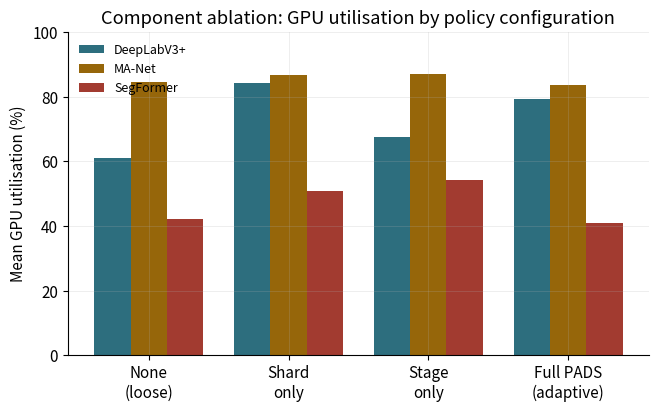

Write the Python code that produced this figure. (Note: this script raises an exception after producing the figure.)
import matplotlib
matplotlib.use("Agg")
import matplotlib.pyplot as plt
import numpy as np

plt.rcParams.update({
    "font.size": 11,
    "axes.spines.top": False,
    "axes.spines.right": False,
    "axes.grid": True,
    "grid.alpha": 0.25,
    "grid.linewidth": 0.6,
    "figure.dpi": 150,
    "savefig.bbox": "tight",
})

OUT = "/workspace/4-inference/figures"
ARCHS = ["DeepLabV3+", "MA-Net", "SegFormer"]
COLORS = {"DeepLabV3+": "#2d6e7e", "MA-Net": "#96660a", "SegFormer": "#a23b30"}

# ---------------------------------------------------------------------------
# Fig 1: Component ablation -- GPU utilisation by policy component
# ---------------------------------------------------------------------------
configs = ["None\n(loose)", "Shard\nonly", "Stage\nonly", "Full PADS\n(adaptive)"]
gpu_util = {
    "DeepLabV3+": [61.0, 84.1, 67.6, 79.2],
    "MA-Net":     [84.6, 86.8, 87.0, 83.7],
    "SegFormer":  [42.1, 50.7, 54.3, 41.0],
}
fig, ax = plt.subplots(figsize=(7.5, 4.2))
x = np.arange(len(configs))
width = 0.26
for i, arch in enumerate(ARCHS):
    ax.bar(x + (i - 1) * width, gpu_util[arch], width, label=arch, color=COLORS[arch])
ax.set_xticks(x)
ax.set_xticklabels(configs)
ax.set_ylabel("Mean GPU utilisation (%)")
ax.set_ylim(0, 100)
ax.legend(frameon=False, loc="upper left", fontsize=9)
ax.set_title("Component ablation: GPU utilisation by policy configuration")
fig.savefig(f"{OUT}/ablation-components.png")
plt.close(fig)

# ---------------------------------------------------------------------------
# Fig 2: Scratch-capacity sweep -- GPU utilisation vs. capacity
# ---------------------------------------------------------------------------
capacities = [0, 10, 25, 50, 100]
scratch_util = {
    "DeepLabV3+": [79.8, 87.2, 24.2, 81.6, 17.3],
    "MA-Net":     [85.8, 85.1, 85.2, 78.6, 86.9],
    "SegFormer":  [52.0, 53.8, 54.0, 56.0, 51.1],
}
fig, ax = plt.subplots(figsize=(7.5, 4.2))
for arch in ARCHS:
    ax.plot(capacities, scratch_util[arch], marker="o", label=arch, color=COLORS[arch], linewidth=2)
ax.set_xlabel("Scratch capacity (% of corpus)")
ax.set_ylabel("Mean GPU utilisation (%)")
ax.set_xticks(capacities)
ax.set_ylim(0, 100)
ax.legend(frameon=False, fontsize=9)
ax.set_title("Scratch-capacity sweep: GPU utilisation vs. staging budget")
ax.annotate("DeepLabV3+ worst\nat full capacity", xy=(100, 17.3), xytext=(72, 35),
            arrowprops=dict(arrowstyle="->", color="#54615a", lw=1), fontsize=8.5, color="#54615a")
fig.savefig(f"{OUT}/ablation-scratch-capacity.png")
plt.close(fig)

# ---------------------------------------------------------------------------
# Fig 3: Threshold sensitivity -- measured ratio vs gamma_d, with policy switch
# ---------------------------------------------------------------------------
gammas = [1.0, 1.25, 1.5, 2.0]
ratios = {
    "DeepLabV3+": [0.64, 1.23, 0.65, 1.17],
    "MA-Net":     [1.03, 0.69, 1.18, 0.68],
    "SegFormer":  [1.23, 1.22, 1.32, 1.20],
}
policies = {
    "DeepLabV3+": ["loose", "loose", "loose", "loose"],
    "MA-Net":     ["shard", "loose", "loose", "loose"],
    "SegFormer":  ["shard", "loose", "loose", "loose"],
}
fig, axes = plt.subplots(1, 3, figsize=(11, 3.6), sharey=True)
for ax, arch in zip(axes, ARCHS):
    ax.plot(gammas, [gammas[i] for i in range(len(gammas))], "--", color="#8a958e", linewidth=1, label="$\\gamma_d$ (threshold)")
    ax.plot(gammas, ratios[arch], marker="o", color=COLORS[arch], linewidth=2, label="measured ratio")
    for gx, ry, pol in zip(gammas, ratios[arch], policies[arch]):
        if pol == "shard":
            ax.scatter([gx], [ry], s=90, facecolors="none", edgecolors="#96660a", linewidths=2, zorder=5)
    ax.set_title(arch, fontsize=11)
    ax.set_xlabel("$\\gamma_d$")
    ax.set_xticks(gammas)
axes[0].set_ylabel("Measured $T_{data}/T_{gpu}$ ratio")
axes[0].legend(frameon=False, fontsize=8, loc="upper left")
fig.suptitle("Threshold sensitivity: measured ratio vs. decision threshold\n"
              "(circled points switched policy away from loose)", fontsize=10.5, y=1.06)
fig.savefig(f"{OUT}/ablation-threshold-sensitivity.png")
plt.close(fig)

# ---------------------------------------------------------------------------
# Fig 4: RQ4 prefetch-depth sweep -- GPU util vs fixed depth
# ---------------------------------------------------------------------------
depths = [1, 2, 4, 8]
depth_util = {
    "DeepLabV3+": [50.3, 60.9, 65.9, 47.3],
    "MA-Net":     [82.6, 82.4, 76.9, 77.9],
    "SegFormer":  [25.1, 39.3, 48.0, 39.4],
}
fig, ax = plt.subplots(figsize=(7, 4.2))
for arch in ARCHS:
    ax.plot(depths, depth_util[arch], marker="o", label=arch, color=COLORS[arch], linewidth=2)
ax.set_xlabel("Fixed prefetch depth $d$")
ax.set_ylabel("Mean GPU utilisation (%)")
ax.set_xticks(depths)
ax.set_ylim(0, 100)
ax.legend(frameon=False, fontsize=9)
ax.set_title("RQ4: GPU utilisation across fixed prefetch depths")
fig.savefig(f"{OUT}/rq4-prefetch-depth.png")
plt.close(fig)

# ---------------------------------------------------------------------------
# Fig 5: Profiler-bias diagnostic -- ratio by post-discard window size
# ---------------------------------------------------------------------------
windows = [8, 16, 32, 64, 143]
window_ratio = {
    "DeepLabV3+": [10.62, 10.55, 10.55, 10.46, 10.33],
    "MA-Net":     [12.18, 12.20, 12.23, 12.22, 11.99],
    "SegFormer":  [20.14, 20.39, 20.57, 20.56, 20.24],
}
uncorrected_8batch = {"DeepLabV3+": 1.28, "MA-Net": None, "SegFormer": 1.15}
fig, ax = plt.subplots(figsize=(7.5, 4.4))
for arch in ARCHS:
    ax.plot(windows[:-1], window_ratio[arch][:-1], marker="o", color=COLORS[arch], linewidth=2, label=f"{arch} (discard 5, then measure)")
    ax.scatter([143], [window_ratio[arch][-1]], marker="*", s=160, color=COLORS[arch], zorder=5)
ax.axhline(1.5, color="#8a958e", linestyle="--", linewidth=1, label="$\\gamma_d$=1.5 (default threshold)")
for arch, val in uncorrected_8batch.items():
    if val is not None:
        ax.scatter([8], [val], marker="x", s=90, color=COLORS[arch], zorder=6)
ax.text(8.5, 1.4, "$\\times$ = uncorrected 8-batch\n(no warm-up discard)", fontsize=8, color="#54615a")
ax.set_xlabel("Post-discard measurement window (batches); $\\star$ = full-epoch (143 batches)")
ax.set_ylabel("Measured $T_{data}/T_{gpu}$ ratio")
ax.set_xscale("log")
ax.set_xticks(windows)
ax.set_xticklabels([str(w) for w in windows])
ax.legend(frameon=False, fontsize=8, loc="center left", bbox_to_anchor=(1.01, 0.5))
ax.set_title("Profiler-bias diagnostic: discard-then-measure vs. full-epoch ground truth")
fig.savefig(f"{OUT}/profiler-bias-sweep.png")
plt.close(fig)

# ---------------------------------------------------------------------------
# Fig 6: RQ3 end-to-end, 5 methods -- GPU utilisation
# ---------------------------------------------------------------------------
methods = ["3. WebDataset", "4. Full pre-stage\n(ceiling)", "5. PADS\n(adaptive)"]
rq3_util = {
    "DeepLabV3+": [75.4, 84.2, 79.5],
    "MA-Net":     [79.1, 83.3, 84.8],
    "SegFormer":  [40.1, 52.8, 39.5],
}
fig, ax = plt.subplots(figsize=(7.5, 4.2))
x = np.arange(len(methods))
width = 0.26
for i, arch in enumerate(ARCHS):
    ax.bar(x + (i - 1) * width, rq3_util[arch], width, label=arch, color=COLORS[arch])
ax.set_xticks(x)
ax.set_xticklabels(methods)
ax.set_ylabel("Mean GPU utilisation (%)")
ax.set_ylim(0, 100)
ax.legend(frameon=False, loc="upper left", fontsize=9)
ax.set_title("RQ3: GPU utilisation, methods 3–5")
fig.savefig(f"{OUT}/rq3-endtoend.png")
plt.close(fig)

# ---------------------------------------------------------------------------
# Fig 7: Reproduction gap closure
# ---------------------------------------------------------------------------
sources = ["Main PADS\npipeline\n(uncorrected)", "Faithful replica,\nearly test\n(batch 8)",
           "Faithful replica—\nDeepLabV3+", "Faithful replica—\nSegFormer",
           "Faithful replica—\nMA-Net", "Reference\n(Casini et al.)"]
values = [36, 45, 72.8, 73.3, 73.5, 74.17]
errs = [4, 0, 0.5, 0.7, 0.65, 0.38]
bar_colors = ["#a23b30", "#96660a", "#2d6e7e", "#a23b30", "#96660a", "#182420"]
fig, ax = plt.subplots(figsize=(8.5, 4.4))
xpos = np.arange(len(sources))
ax.bar(xpos, values, yerr=errs, color=bar_colors, capsize=4, alpha=0.85)
ax.set_xticks(xpos)
ax.set_xticklabels(sources, fontsize=8.5)
ax.set_ylabel("Test IoU (%)")
ax.set_ylim(0, 85)
ax.axhline(74.17, color="#182420", linestyle=":", linewidth=1)
ax.set_title("Reproduction gap: from uncorrected pipeline to closed replica")
fig.savefig(f"{OUT}/reproduction-gap-closure.png")
plt.close(fig)

print("All figures written to", OUT)
